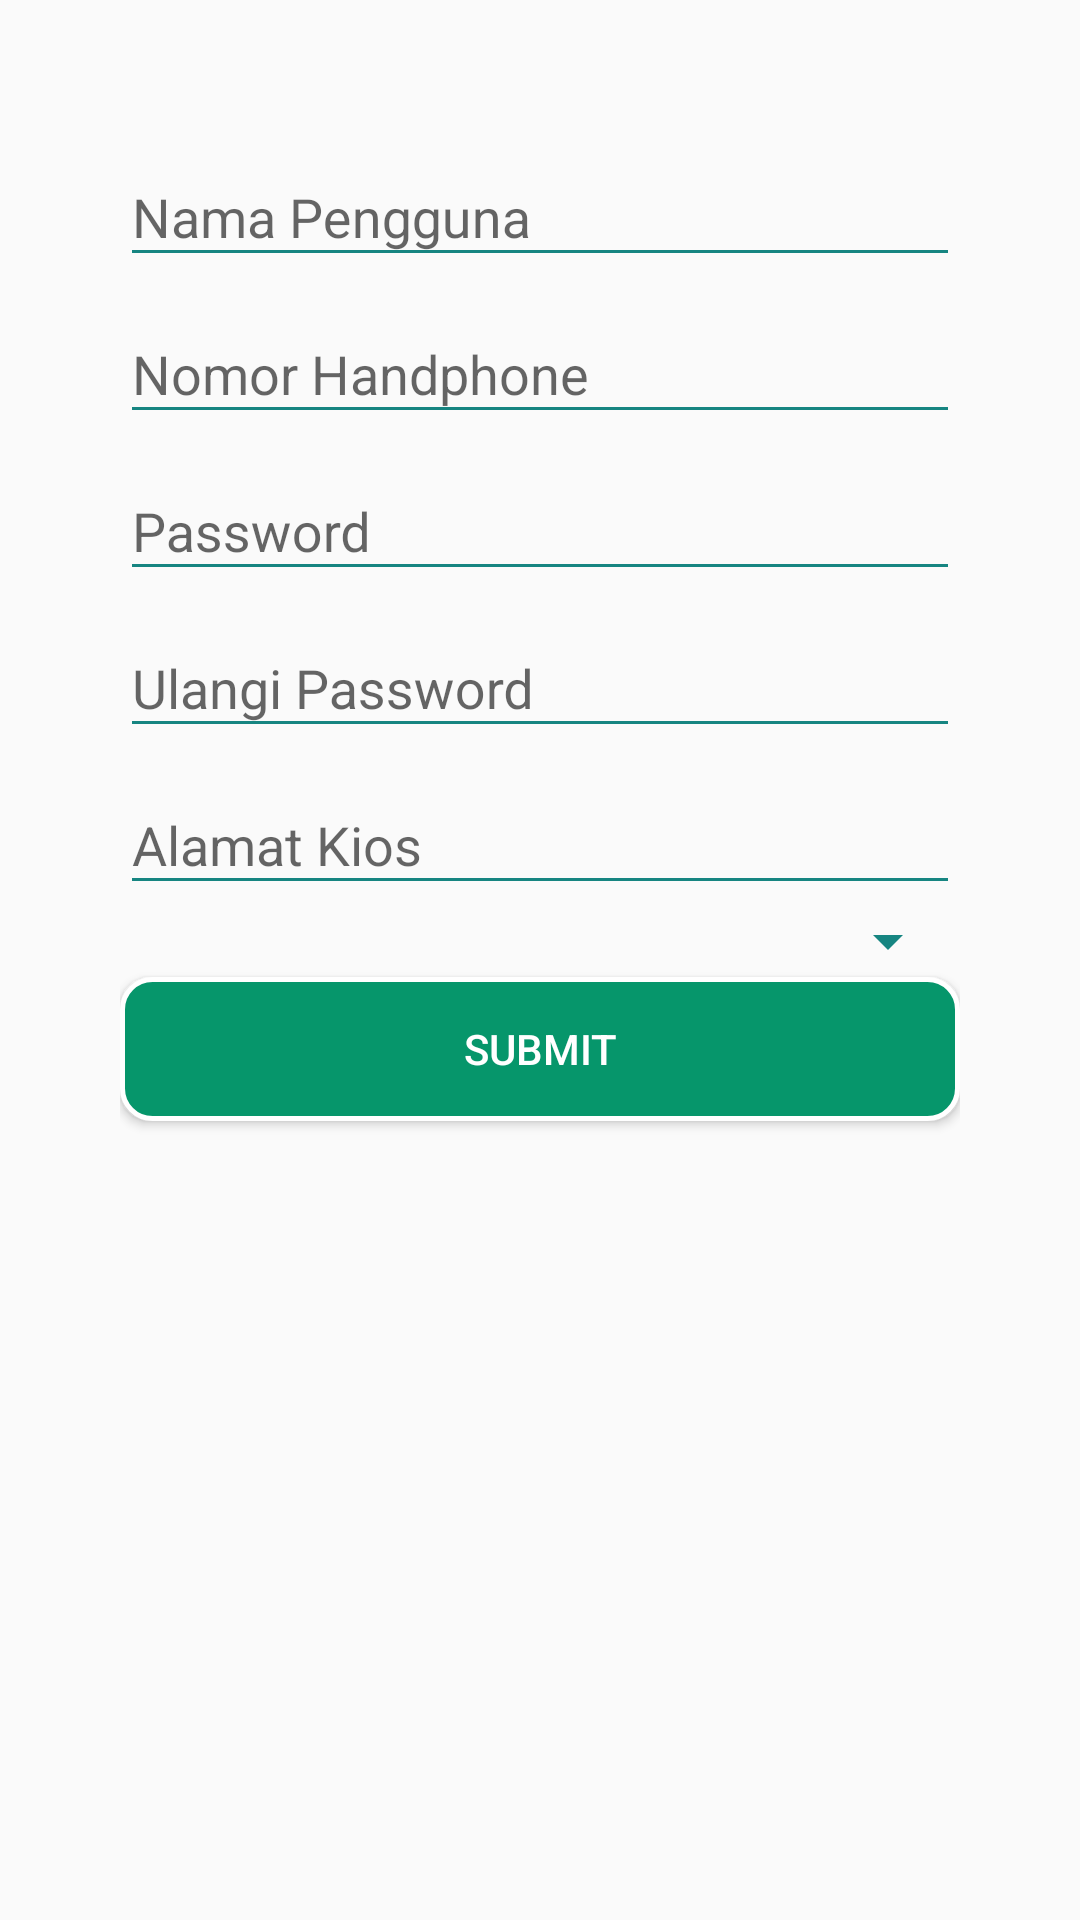

Produce the Android XML layout that renders to this screen, including the resource entries it uses.
<!-- AndroidManifest.xml: activity theme Theme.AppCompat.Light.NoActionBar -->
<!-- res/layout/activity_sign_up.xml -->
<?xml version="1.0" encoding="utf-8"?>
<RelativeLayout xmlns:android="http://schemas.android.com/apk/res/android"
    xmlns:app="http://schemas.android.com/apk/res-auto"
    xmlns:tools="http://schemas.android.com/tools"
    android:id="@+id/mainLayout"
    android:layout_width="match_parent"
    android:layout_height="match_parent"
    android:padding="40dp"
    tools:context="id.pptik.org.generalledger.SignUpActivity">

    <include layout="@layout/content_sign_up_activity"/>

</RelativeLayout>
<!-- res/layout/content_sign_up_activity.xml (included above) -->
<?xml version="1.0" encoding="utf-8"?>
<LinearLayout xmlns:android="http://schemas.android.com/apk/res/android"
    android:orientation="vertical" android:layout_width="match_parent"
    android:layout_height="match_parent">

    <android.support.design.widget.TextInputLayout
        android:layout_width="match_parent"
        android:layout_height="wrap_content">

        <EditText
            android:id="@+id/namaPedagang"
            android:layout_width="match_parent"
            android:layout_height="wrap_content"
            android:textColorHint="@color/colorPrimaryDark"
            android:textColor="@color/colorPrimaryDark"
            android:backgroundTint="@color/colorPrimaryDark"
            android:hint="@string/username"/>

    </android.support.design.widget.TextInputLayout>

    <android.support.design.widget.TextInputLayout
        android:layout_width="match_parent"
        android:layout_height="wrap_content">

        <EditText
            android:id="@+id/noHp"
            android:layout_width="match_parent"
            android:layout_height="wrap_content"
            android:textColorHint="@color/colorPrimaryDark"
            android:textColor="@color/colorPrimaryDark"
            android:backgroundTint="@color/colorPrimaryDark"
            android:inputType="phone"
            android:hint="@string/nohp"/>

    </android.support.design.widget.TextInputLayout>

    <android.support.design.widget.TextInputLayout
        android:layout_width="match_parent"
        android:layout_height="wrap_content">

        <EditText
            android:id="@+id/password"
            android:layout_width="match_parent"
            android:layout_height="wrap_content"
            android:textColorHint="@color/colorPrimaryDark"
            android:textColor="@color/colorPrimaryDark"
            android:backgroundTint="@color/colorPrimaryDark"
            android:inputType="textPassword"
            android:hint="@string/password"/>

    </android.support.design.widget.TextInputLayout>

    <android.support.design.widget.TextInputLayout
        android:layout_width="match_parent"
        android:layout_height="wrap_content">

        <EditText
            android:id="@+id/rePassword"
            android:layout_width="match_parent"
            android:layout_height="wrap_content"
            android:textColorHint="@color/colorPrimaryDark"
            android:textColor="@color/colorPrimaryDark"
            android:backgroundTint="@color/colorPrimaryDark"
            android:inputType="textPassword"
            android:hint="@string/retypepassword"/>

    </android.support.design.widget.TextInputLayout>

    <android.support.design.widget.TextInputLayout
        android:layout_width="match_parent"
        android:layout_height="wrap_content">

        <EditText
            android:id="@+id/alamatKios"
            android:layout_width="match_parent"
            android:layout_height="wrap_content"
            android:textColorHint="@color/colorPrimaryDark"
            android:textColor="@color/colorPrimaryDark"
            android:backgroundTint="@color/colorPrimaryDark"
            android:inputType="text"
            android:hint="@string/alamatkios"/>

    </android.support.design.widget.TextInputLayout>

    <android.support.design.widget.TextInputLayout
        android:layout_width="match_parent"
        android:layout_height="wrap_content">

        <Spinner
            android:id="@+id/jenisKelamin"
            android:layout_width="match_parent"
            android:layout_height="wrap_content"
            android:textColorHint="@color/colorPrimaryDark"
            android:textColor="@color/colorPrimaryDark"
            android:backgroundTint="@color/colorPrimaryDark"
            android:hint="@string/jenisKelamin"/>

    </android.support.design.widget.TextInputLayout>

    <Button
        android:id="@+id/submitInfo"
        android:layout_width="match_parent"
        android:layout_height="wrap_content"
        android:background="@drawable/sign_up_selector_bg"
        android:textColor="@drawable/sign_up_selector_fg"
        android:text="Submit"/>
</LinearLayout>
<!-- resources referenced by this layout -->
<resources>
  <color name="colorPrimaryDark">#168581</color>
  <!-- drawable sign_up_selector_bg (drawable) -->
  <?xml version="1.0" encoding="UTF-8"?>
  <selector
      xmlns:android="http://schemas.android.com/apk/res/android">
  
      <item android:state_pressed="false" >
          <shape xmlns:android="http://schemas.android.com/apk/res/android">
              <solid android:color="#06966B"/>
              <stroke android:width="1.5dip" android:color="@android:color/white" />
              <corners android:radius="10dip"/>
              <padding android:left="0dip" android:top="0dip" android:right="0dip" android:bottom="0dip" />
          </shape>
      </item>
  
      <item android:state_pressed="true" >
          <shape xmlns:android="http://schemas.android.com/apk/res/android">
              <solid android:color="#00C288"/>
              <stroke android:width="1.5dip" android:color="@android:color/white" />
              <corners android:radius="10dip"/>
              <padding android:left="0dip" android:top="0dip" android:right="0dip" android:bottom="0dip" />
          </shape>
      </item>
  
  </selector>
  <!-- drawable sign_up_selector_fg (drawable) -->
  <?xml version="1.0" encoding="utf-8"?>
  <selector xmlns:android="http://schemas.android.com/apk/res/android">
      <item
          android:state_enabled="false"
          android:color="#FFFFFF" />
      <item
          android:state_pressed="true"
          android:state_enabled="true"
          android:color="#E0E0E0" />
      <item
          android:state_focused="true"
          android:state_enabled="true"
          android:color="#FFFFFF" />
      <item
          android:state_enabled="true"
          android:color="#FFFFFF" />
  </selector>
  <string name="alamatkios">Alamat Kios</string>
  <string name="jenisKelamin">Jenis Kelamin</string>
  <string name="nohp">Nomor Handphone</string>
  <string name="password">Password</string>
  <string name="retypepassword">Ulangi Password</string>
  <string name="username">Nama Pengguna</string>
</resources>
